Image classification data set "overlays" (Paras-so/Rice-leaf-disease-predictor on GitHub). Class labels (6): bacterial leaf blight, brown spot, healthy, leaf blast, leaf scald, narrow brown spot.

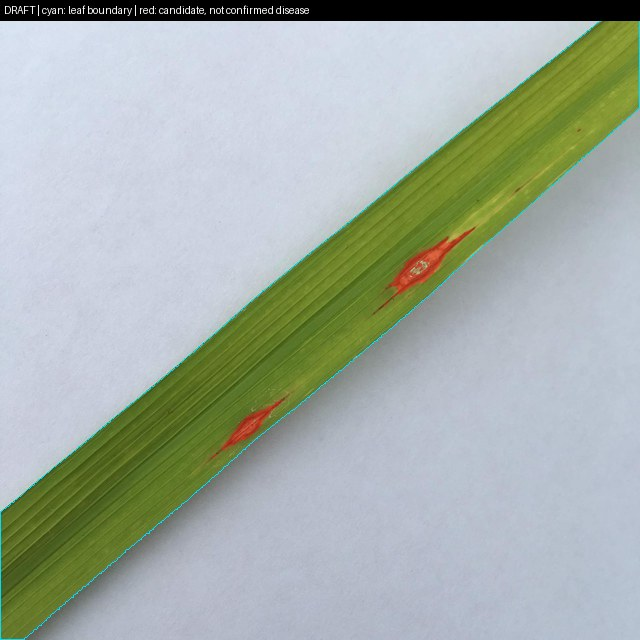
Label: leaf blast

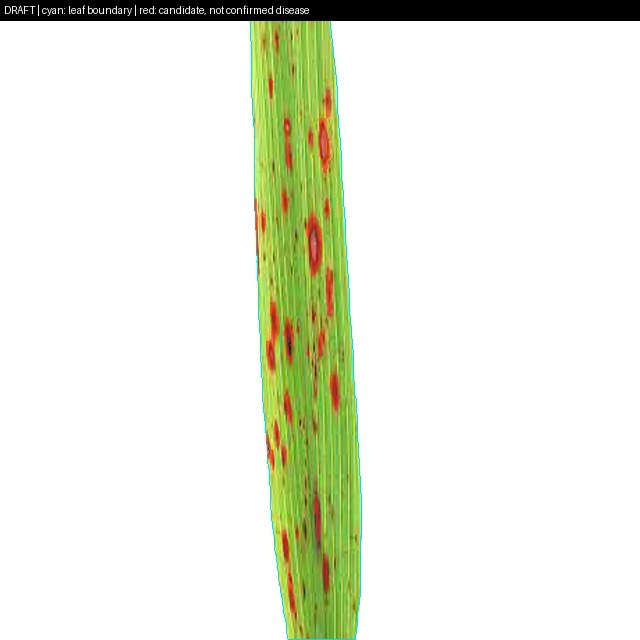
Label: brown spot

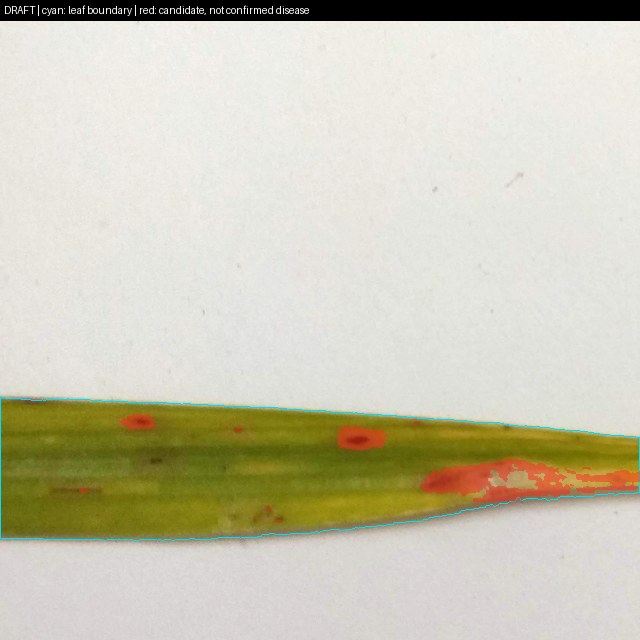
Label: brown spot

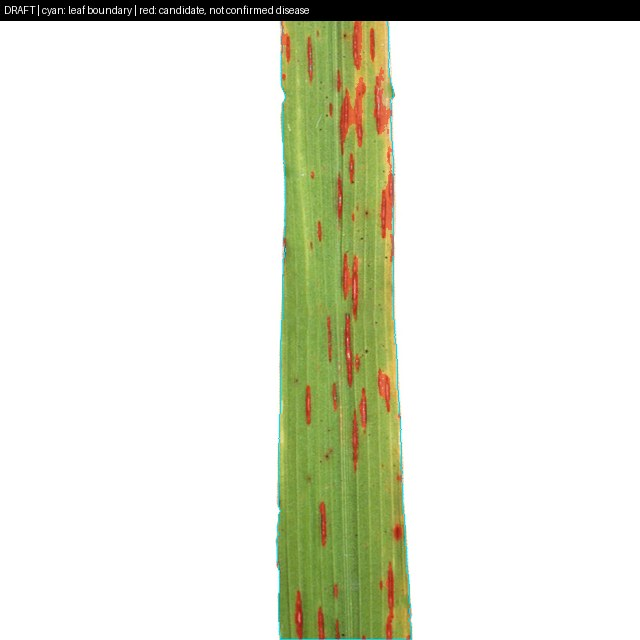
Label: narrow brown spot

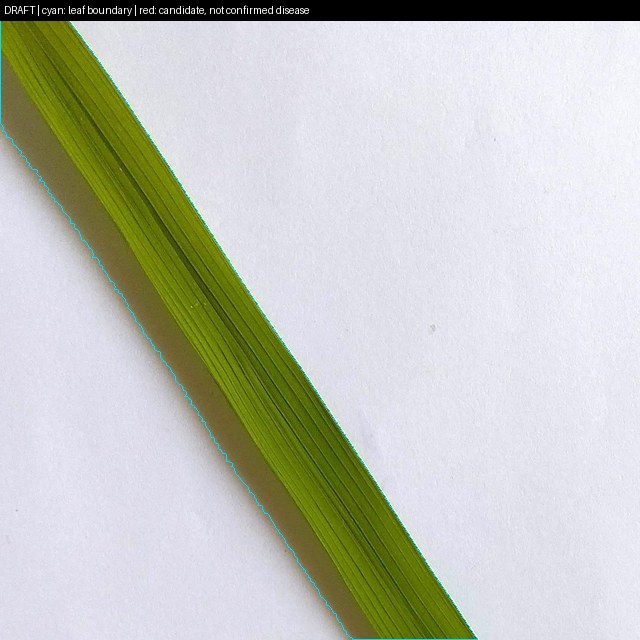
Label: healthy

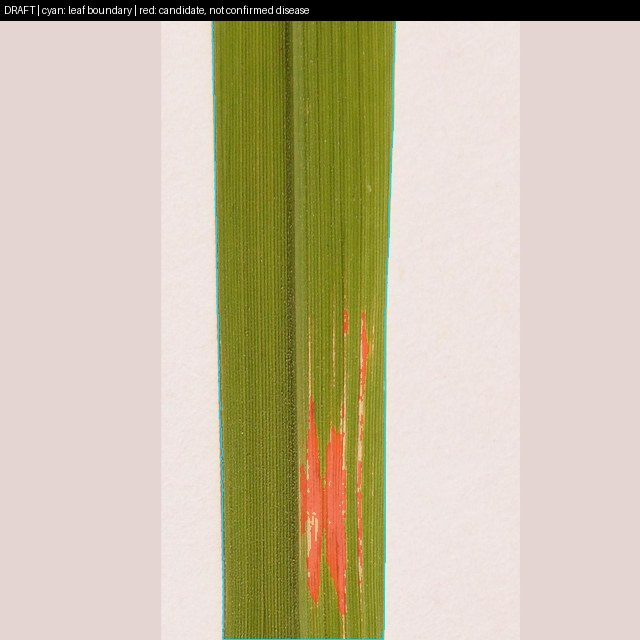
Label: bacterial leaf blight
